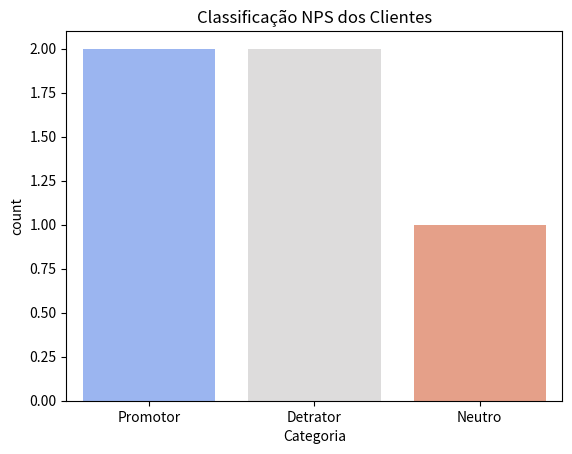

Write Python code to recreate this figure.
import pandas as pd
import matplotlib.pyplot as plt
import seaborn as sns

# Exemplo de dados fictícios
data = {
    'Cliente': ['Cliente1', 'Cliente2', 'Cliente3', 'Cliente4', 'Cliente5'],
    'Nota': [10, 9, 6, 4, 7]
}

df = pd.DataFrame(data)

# Classificação NPS
def classificar_nps(nota):
    if nota >= 9:
        return 'Promotor'
    elif nota >= 7:
        return 'Neutro'
    else:
        return 'Detrator'

df['Categoria'] = df['Nota'].apply(classificar_nps)

# Cálculo do NPS
total_respostas = len(df)
promotores = len(df[df['Categoria'] == 'Promotor'])
detratores = len(df[df['Categoria'] == 'Detrator'])

nps = ((promotores - detratores) / total_respostas) * 100

print(f"NPS: {nps:.2f}")

# Visualização
sns.countplot(x='Categoria', data=df, palette='coolwarm')
plt.title('Classificação NPS dos Clientes')
plt.show()
